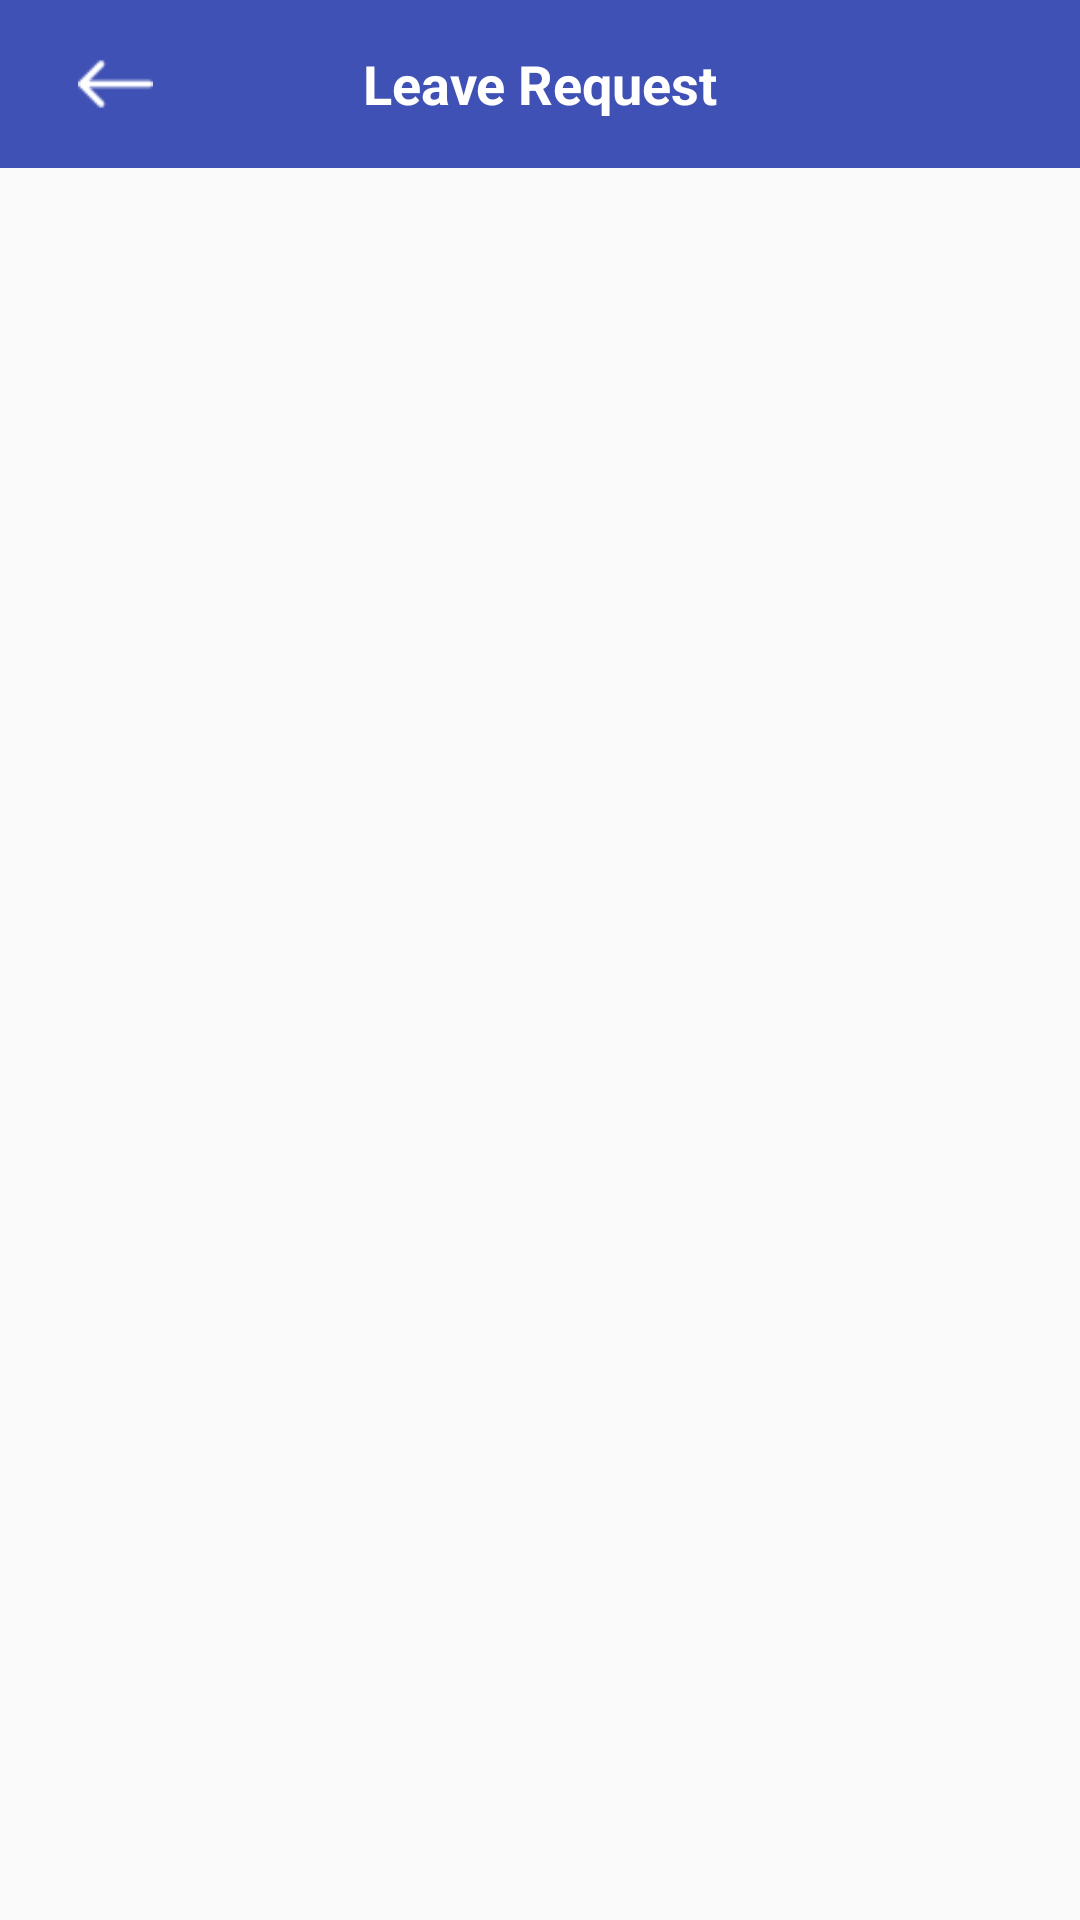

Produce the Android XML layout that renders to this screen, including the resource entries it uses.
<!-- AndroidManifest.xml: application theme AppThemeSplash -->
<!-- res/layout/activity_employee_leave.xml -->
<?xml version="1.0" encoding="utf-8"?>

<android.support.v4.widget.DrawerLayout xmlns:android="http://schemas.android.com/apk/res/android"
    xmlns:app="http://schemas.android.com/apk/res-auto"
    xmlns:tools="http://schemas.android.com/tools"
    android:id="@+id/drawer_layout"
    android:layout_width="match_parent"
    android:layout_height="match_parent"
    android:fitsSystemWindows="true"
    tools:openDrawer="start">

    <LinearLayout
        android:layout_width="match_parent"
        android:layout_height="wrap_content"
        android:orientation="vertical">

        <android.support.v7.widget.Toolbar
            android:id="@+id/toolbar"
            android:layout_width="match_parent"
            android:layout_height="?attr/actionBarSize"
            android:background="?attr/colorPrimary"
            app:theme="@style/AppTheme.Toolbar">

            <ImageView
                android:id="@+id/ivBack"
                android:layout_width="45dp"
                android:layout_height="match_parent"
                android:padding="10dp"
                android:src="@drawable/back"
                android:tint="@color/white" />

            <TextView
                style="@style/Base.TextAppearance.AppCompat.Medium"
                android:layout_width="wrap_content"
                android:layout_height="wrap_content"
                android:layout_gravity="center"
                android:text="Leave Request"
                android:textColor="@color/white"
                android:textStyle="bold" />

        </android.support.v7.widget.Toolbar>

            <android.support.v7.widget.RecyclerView
                android:id="@+id/employee_leave_list"
                android:layout_width="match_parent"
                android:layout_height="wrap_content"
                android:background="@drawable/custom_recycler"
                android:paddingStart="6dp"
                android:paddingTop="1dp"
                android:paddingLeft="6dp" />


    </LinearLayout>
</android.support.v4.widget.DrawerLayout>
<!-- resources referenced by this layout -->
<resources>
  <color name="white">#ffffff</color>
  <!-- drawable back: png bitmap (drawable, 430 bytes) -->
  <!-- drawable custom_recycler (drawable) -->
  <?xml version="1.0" encoding="utf-8"?>
  
  <selector xmlns:android="http://schemas.android.com/apk/res/android">
  
      <shape xmlns:android="http://schemas.android.com/apk/res/android"
          android:shape="rectangle"
          android:thickness="0dp">
  
          <stroke
              android:width="0.5dp"
              android:color="@color/colorPrimaryDark" />
  
          <solid android:color="@color/colorPrimary" />
          <corners android:radius="10dp" />
  
      </shape>
  </selector>
  <style name="AppTheme.Toolbar" parent="ThemeOverlay.AppCompat.ActionBar">
          
          <item name="colorControlNormal">@color/white</item>
      </style>
  <style name="AppThemeSplash" parent="Theme.AppCompat.Light.NoActionBar">
          
          <item name="colorPrimary">@color/colorPrimary</item>
          <item name="colorPrimaryDark">@color/colorPrimaryDark</item>
          <item name="colorAccent">@color/colorAccent</item>
      </style>
  <color name="colorPrimaryDark">#303F9F</color>
  <color name="colorPrimary">#3F51B5</color>
  <color name="colorAccent">#FF4081</color>
</resources>
